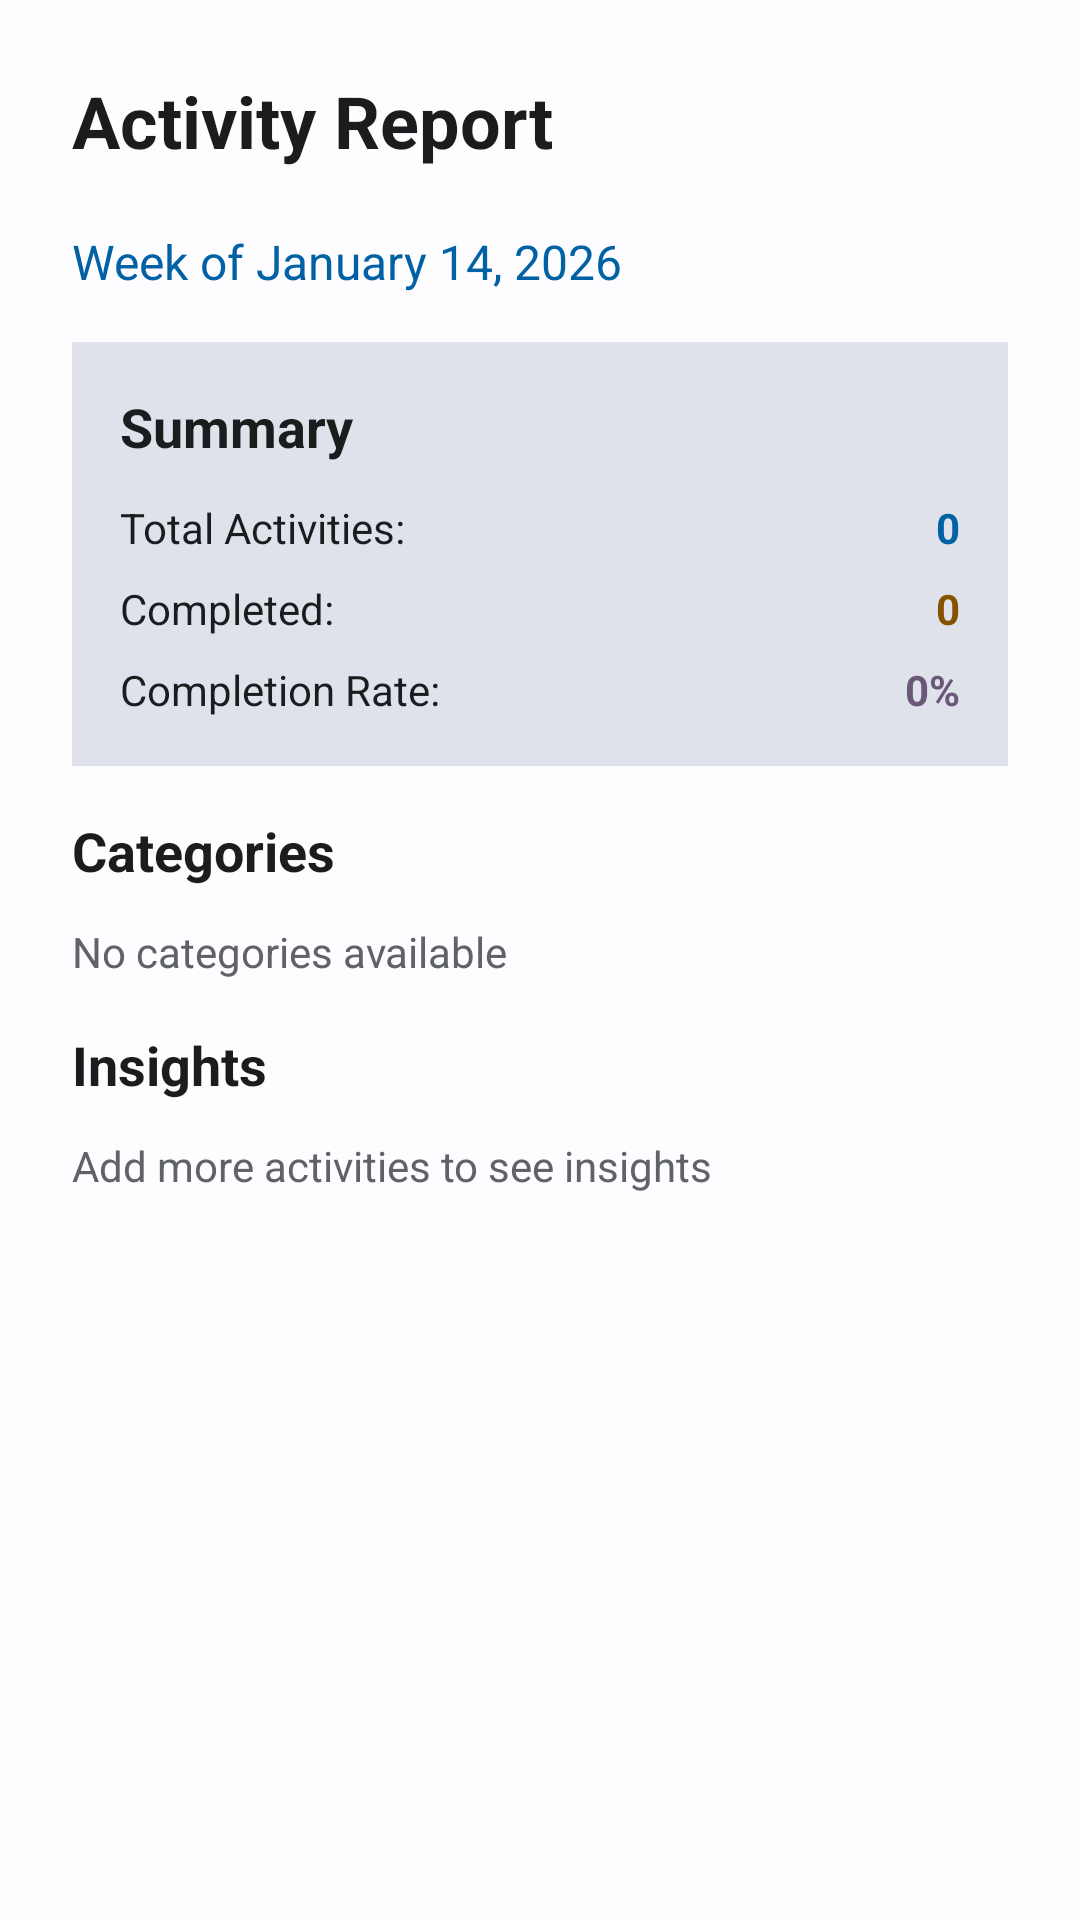

Layout XML and referenced resources for this Android screen:
<!-- AndroidManifest.xml: application theme Theme.KidTrack -->
<!-- res/layout/dialog_report.xml -->
<?xml version="1.0" encoding="utf-8"?>
<ScrollView xmlns:android="http://schemas.android.com/apk/res/android"
    xmlns:app="http://schemas.android.com/apk/res-auto"
    android:layout_width="match_parent"
    android:layout_height="wrap_content"
    android:padding="24dp">

    <LinearLayout
        android:layout_width="match_parent"
        android:layout_height="wrap_content"
        android:orientation="vertical">

        <TextView
            android:layout_width="wrap_content"
            android:layout_height="wrap_content"
            android:text="Activity Report"
            android:textSize="24sp"
            android:textStyle="bold"
            android:textColor="@color/md_theme_light_onSurface"
            android:layout_marginBottom="20dp" />

        
        <TextView
            android:id="@+id/reportPeriod"
            android:layout_width="wrap_content"
            android:layout_height="wrap_content"
            android:text="Week of January 14, 2026"
            android:textSize="16sp"
            android:textColor="@color/md_theme_light_primary"
            android:layout_marginBottom="16dp" />

        
        <LinearLayout
            android:layout_width="match_parent"
            android:layout_height="wrap_content"
            android:orientation="vertical"
            android:background="@color/md_theme_light_surfaceVariant"
            android:padding="16dp"
            android:layout_marginBottom="16dp">

            <TextView
                android:layout_width="wrap_content"
                android:layout_height="wrap_content"
                android:text="Summary"
                android:textSize="18sp"
                android:textStyle="bold"
                android:textColor="@color/md_theme_light_onSurface"
                android:layout_marginBottom="12dp" />

            <LinearLayout
                android:layout_width="match_parent"
                android:layout_height="wrap_content"
                android:orientation="horizontal"
                android:layout_marginBottom="8dp">

                <TextView
                    android:layout_width="0dp"
                    android:layout_height="wrap_content"
                    android:layout_weight="1"
                    android:text="Total Activities:"
                    android:textSize="14sp"
                    android:textColor="@color/text_primary" />

                <TextView
                    android:id="@+id/reportTotalActivities"
                    android:layout_width="wrap_content"
                    android:layout_height="wrap_content"
                    android:text="0"
                    android:textSize="14sp"
                    android:textStyle="bold"
                    android:textColor="@color/md_theme_light_primary" />

            </LinearLayout>

            <LinearLayout
                android:layout_width="match_parent"
                android:layout_height="wrap_content"
                android:orientation="horizontal"
                android:layout_marginBottom="8dp">

                <TextView
                    android:layout_width="0dp"
                    android:layout_height="wrap_content"
                    android:layout_weight="1"
                    android:text="Completed:"
                    android:textSize="14sp"
                    android:textColor="@color/text_primary" />

                <TextView
                    android:id="@+id/reportCompletedActivities"
                    android:layout_width="wrap_content"
                    android:layout_height="wrap_content"
                    android:text="0"
                    android:textSize="14sp"
                    android:textStyle="bold"
                    android:textColor="@color/md_theme_light_tertiary" />

            </LinearLayout>

            <LinearLayout
                android:layout_width="match_parent"
                android:layout_height="wrap_content"
                android:orientation="horizontal">

                <TextView
                    android:layout_width="0dp"
                    android:layout_height="wrap_content"
                    android:layout_weight="1"
                    android:text="Completion Rate:"
                    android:textSize="14sp"
                    android:textColor="@color/text_primary" />

                <TextView
                    android:id="@+id/reportCompletionRate"
                    android:layout_width="wrap_content"
                    android:layout_height="wrap_content"
                    android:text="0%"
                    android:textSize="14sp"
                    android:textStyle="bold"
                    android:textColor="@color/md_theme_light_secondary" />

            </LinearLayout>

        </LinearLayout>

        
        <TextView
            android:layout_width="wrap_content"
            android:layout_height="wrap_content"
            android:text="Categories"
            android:textSize="18sp"
            android:textStyle="bold"
            android:textColor="@color/md_theme_light_onSurface"
            android:layout_marginBottom="12dp" />

        <TextView
            android:id="@+id/reportCategories"
            android:layout_width="match_parent"
            android:layout_height="wrap_content"
            android:text="No categories available"
            android:textSize="14sp"
            android:textColor="@color/text_secondary"
            android:layout_marginBottom="16dp" />

        
        <TextView
            android:layout_width="wrap_content"
            android:layout_height="wrap_content"
            android:text="Insights"
            android:textSize="18sp"
            android:textStyle="bold"
            android:textColor="@color/md_theme_light_onSurface"
            android:layout_marginBottom="12dp" />

        <TextView
            android:id="@+id/reportInsights"
            android:layout_width="match_parent"
            android:layout_height="wrap_content"
            android:text="Add more activities to see insights"
            android:textSize="14sp"
            android:textColor="@color/text_secondary" />

    </LinearLayout>

</ScrollView>
<!-- resources referenced by this layout -->
<resources>
  <color name="md_theme_light_onSurface">#1A1C1E</color>
  <color name="md_theme_light_primary">#0061A4</color>
  <color name="md_theme_light_secondary">#6B5778</color>
  <color name="md_theme_light_surfaceVariant">#DFE2EB</color>
  <color name="md_theme_light_tertiary">#855300</color>
  <color name="text_primary">#1A1C1E</color>
  <color name="text_secondary">#5F6368</color>
      
      \n
  <style name="Theme.KidTrack" parent="AppTheme" />
  <color name="md_theme_light_onPrimary">#FFFFFF</color>
  <color name="md_theme_light_primaryContainer">#D1E4FF</color>
  <color name="md_theme_light_onPrimaryContainer">#001D36</color>
  <color name="md_theme_light_onSecondary">#FFFFFF</color>
  <color name="md_theme_light_secondaryContainer">#F3DAFF</color>
  <color name="md_theme_light_onSecondaryContainer">#251431</color>
  <color name="md_theme_light_onTertiary">#FFFFFF</color>
  <color name="md_theme_light_tertiaryContainer">#FFDDB5</color>
  <color name="md_theme_light_onTertiaryContainer">#2A1800</color>
  <color name="md_theme_light_error">#BA1A1A</color>
  <color name="md_theme_light_onError">#FFFFFF</color>
  <color name="md_theme_light_errorContainer">#FFDAD6</color>
  <color name="md_theme_light_onErrorContainer">#410002</color>
  <color name="md_theme_light_background">#FDFCFF</color>
  <color name="md_theme_light_onBackground">#1A1C1E</color>
  <color name="md_theme_light_surface">#FDFCFF</color>
  <color name="md_theme_light_onSurfaceVariant">#43474E</color>
  <color name="md_theme_light_outline">#73777F</color>
  <color name="md_theme_light_outlineVariant">#C3C6CF</color>
  <style name="ShapeAppearance.KidTrack.SmallComponent" parent="ShapeAppearance.Material3.SmallComponent">
          <item name="cornerFamily">rounded</item>
          <item name="cornerSize">12dp</item>
      </style>
  <style name="ShapeAppearance.KidTrack.MediumComponent" parent="ShapeAppearance.Material3.MediumComponent">
          <item name="cornerFamily">rounded</item>
          <item name="cornerSize">16dp</item>
      </style>
  <style name="ShapeAppearance.KidTrack.LargeComponent" parent="ShapeAppearance.Material3.LargeComponent">
          <item name="cornerFamily">rounded</item>
          <item name="cornerSize">24dp</item>
      </style>
</resources>
